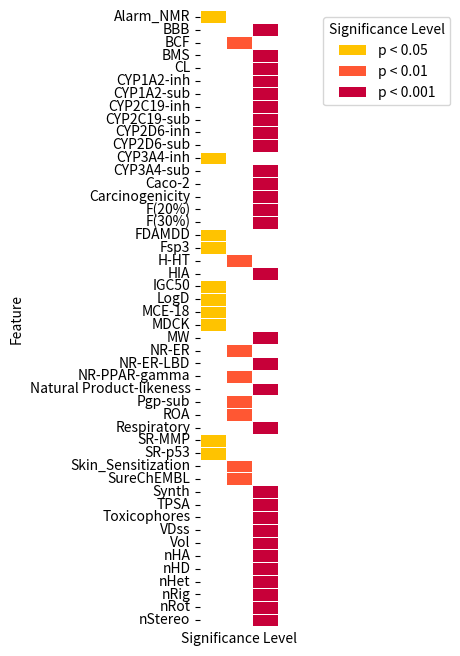

This chart was generated by the following Python code: (Note: this script raises an exception after producing the figure.)
import numpy as np
import matplotlib.colors as mcolors
import matplotlib.patches as mpatches
import matplotlib.pyplot as plt
import pandas as pd
import seaborn as sns
import os
data = {
    'QED': {
        '显著差异的特征': {
            'p值<0.001': ['HIA', 'F(20%)', 'F(30%)', 'Caco-2', 'BBB', 'VDss', 'CYP1A2-inh', 'CYP1A2-sub', 'CYP2C19-inh', 'CYP2C19-sub', 'CYP2D6-inh', 'CYP2D6-sub', 'CYP3A4-sub', 'CL', 'Carcinogenicity', 'Respiratory', 'NR-ER-LBD', 'MW', 'Vol', 'nHA', 'nHD', 'TPSA', 'nRot', 'nHet', 'nRig', 'nStereo', 'Toxicophores', 'Synth', 'Natural Product-likeness', 'BMS'],
            'p值<0.01': ['Pgp-sub', 'H-HT', 'ROA', 'BCF', 'NR-ER', 'NR-PPAR-gamma', 'SureChEMBL', 'Skin_Sensitization'],
            'p值<0.05': ['LogD', 'MDCK', 'CYP3A4-inh', 'FDAMDD', 'IGC50', 'SR-MMP', 'SR-p53', 'Fsp3', 'MCE-18', 'Alarm_NMR']
        }
    },
    'ChemAIrank': {
        '显著差异的特征': {
            'p值<0.001': ['CYP2C19-sub', 'T1/2', 'ROA', 'FDAMDD', 'LC50DM', 'nRot', 'nRing', 'nStereo', 'Synth', 'Fsp3', 'MCE-18', 'Natural Product-likeness'],
            'p值<0.01': ['Caco-2', 'CYP3A4-sub', 'Carcinogenicity', 'Respiratory', 'Dense', 'nHD', 'TPSA', 'MaxRing', 'nHet', 'nRig', 'Flex'],
            'p值<0.05': ['Pgp-sub', 'MDCK', 'CYP3A4-inh', 'hERG', 'DILI', 'EI', 'BCF', 'NR-PPAR-gamma', 'nHA']
        }
    }
}

# 将数据转换为适合绘制热图的数据格式
rows = []
for method, categories in data.items():
    for p_value_category, features in categories['显著差异的特征'].items():
        for feature in features:
            rows.append([method, p_value_category, feature])

df = pd.DataFrame(rows, columns=['排序方法', 'p值分类', '特征'])
import os

def save_heatmap_merged(data, method, save_path, dpi=300):
    data_subset = data[data['排序方法'] == method]

    data_dict = {}
    for idx, row in data_subset.iterrows():
        data_dict[row['特征']] = 0
        if row['p值分类'] == 'p值<0.001':
            data_dict[row['特征']] = 3
        elif row['p值分类'] == 'p值<0.01':
            data_dict[row['特征']] = 2
        elif row['p值分类'] == 'p值<0.05':
            data_dict[row['特征']] = 1

    data_merged = pd.DataFrame(list(data_dict.items()), columns=['特征', '显著性差异'])

    cmap = mcolors.ListedColormap(['#FFFFFF', '#FFC300', '#FF5733', '#C70039'])

    heatmap_data = data_merged.pivot(index='特征', columns='显著性差异', values='显著性差异').fillna(0)

    fig, ax = plt.subplots(figsize=(1, 8))
    sns.heatmap(heatmap_data, cmap=cmap, cbar=False, yticklabels=True, xticklabels=False, linewidths=.5, ax=ax)

    # ax.set_title(f'{method} Significant Feature Heatmap')
    ax.set_ylabel('Feature')
    ax.set_xlabel('Significance Level')

    legend_elements = [mpatches.Patch(facecolor='#FFC300', label='p < 0.05'),
                       mpatches.Patch( facecolor='#FF5733', label='p < 0.01'),
                       mpatches.Patch(facecolor='#C70039', label='p < 0.001')]
    ax.legend(handles=legend_elements, bbox_to_anchor=(1.5, 1), loc='upper left', title='Significance Level')

    if not os.path.exists(save_path):
        os.makedirs(save_path)
    fig.savefig(os.path.join(save_path, f'{method}_heatmap.png'), dpi=dpi, bbox_inches='tight')
    plt.show()

save_path = '/home/<user>/wangzhen/RealQED(2.17)/test/result/heatmap'

# 为QED排序绘制并保存热图
save_heatmap_merged(df, 'QED', save_path)

# 为ChemAIrank排序绘制并保存热图
save_heatmap_merged(df, 'ChemAIrank', save_path)


